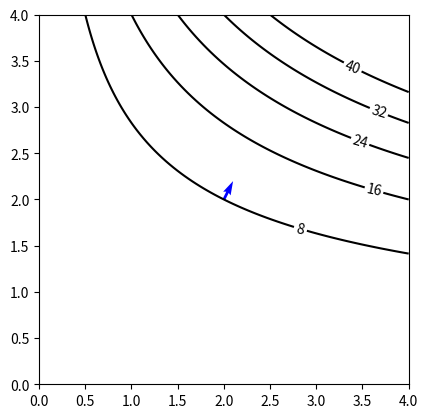

Python code for this plot:
import numpy as np
import matplotlib.pyplot as plt

def my_func(x,y):
    return x*y**2

def grad_my_func(x,y):
    dfdx = y**2
    dfdy = 2*x*y
    return dfdx, dfdy


x = np.linspace(0.0, 4.0, 100)
y = np.linspace(0.0, 4.0, 100)
X, Y = np.meshgrid(x, y)
FXY = my_func(X, Y)

# Calc the gradient at (2,2)
x0, y0 = 2.0, 2.0
gx, gy = grad_my_func(x0, y0)

fig, ax = plt.subplots()
my_contour = ax.contour(X, Y, FXY, levels=np.linspace(8.0, 40.0, 5), colors="black")
ax.quiver(x0, y0, gx, gy, color="blue")
ax.set_aspect("equal", "box")
ax.clabel(my_contour, inline=True, fontsize=10)

plt.savefig("IMG_chapra_example_14_2.pdf")
plt.show()